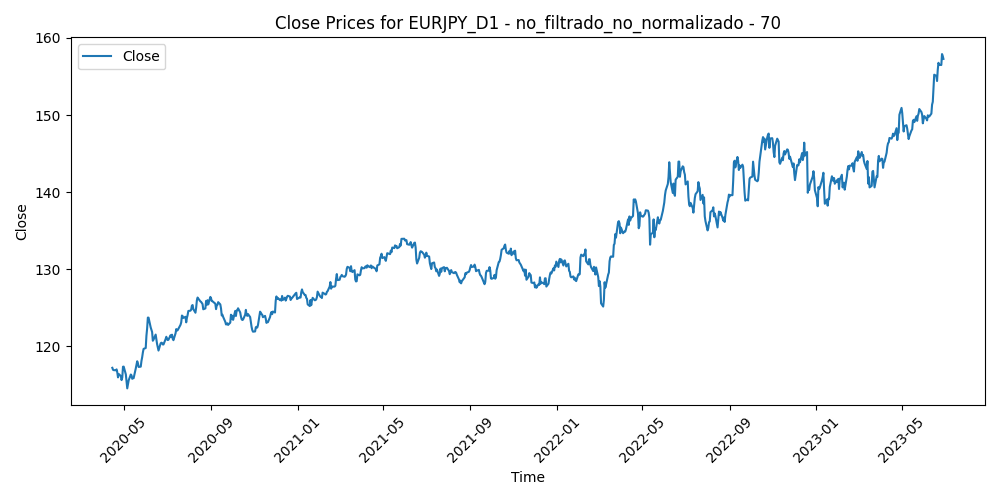

The data file committed next to this chart (first rows):
Time, Close, Volume, diferencia_media_70
2020-04-15, 117.2, 100857, 2.493
2020-04-16, 117, 111207, 2.69
2020-04-17, 116.9, 120129, 2.659
2020-04-20, 116.9, 84207, 2.596
2020-04-21, 117, 110843, 2.404
2020-04-22, 116.6, 87975, 2.721
2020-04-23, 116, 110758, 3.263
2020-04-24, 116.4, 92017, 2.741
2020-04-27, 116.2, 88959, 2.918
2020-04-28, 115.6, 92384, 3.357
2020-04-29, 116, 84737, 2.937
2020-04-30, 117.4, 110984, 1.484
2020-05-01, 117.4, 82499, 1.426
2020-05-04, 116.4, 80293, 2.379
2020-05-05, 115.5, 88634, 3.215
2020-05-06, 114.6, 81093, 4.047
2020-05-07, 115.1, 92262, 3.417
2020-05-08, 115.6, 76344, 2.865
2020-05-11, 116.3, 86277, 2.062
2020-05-12, 116.2, 82681, 2.101
2020-05-13, 115.8, 94811, 2.472
2020-05-14, 115.9, 95693, 2.341
2020-05-15, 115.9, 89064, 2.256
2020-05-18, 117.1, 82692, 0.9605
2020-05-19, 117.6, 94580, 0.427
2020-05-20, 118.1, 83177, -0.02451
2020-05-21, 117.8, 79421, 0.205
2020-05-22, 117.3, 76776, 0.6737
2020-05-25, 117.4, 49901, 0.6098
2020-05-26, 118.1, 83368, -0.1337
2020-05-27, 118.6, 119948, -0.6378
2020-05-28, 119.2, 117864, -1.288
2020-05-29, 119.7, 131313, -1.766
2020-06-01, 119.8, 104998, -1.889
2020-06-02, 121.4, 114928, -3.462
2020-06-03, 122.3, 125454, -4.386
2020-06-04, 123.7, 134945, -5.739
2020-06-05, 123.7, 133843, -5.66
2020-06-08, 122.5, 103874, -4.369
2020-06-09, 122.2, 124296, -4.049
2020-06-10, 121.9, 127328, -3.71
2020-06-11, 120.7, 163870, -2.554
2020-06-12, 120.9, 160242, -2.669
2020-06-15, 121.5, 149253, -3.262
2020-06-16, 120.9, 137538, -2.582
2020-06-17, 120.3, 117874, -1.975
2020-06-18, 119.9, 115685, -1.494
2020-06-19, 119.5, 103802, -1.094
2020-06-22, 120.4, 94388, -1.998
2020-06-23, 120.5, 128594, -2.054
2020-06-24, 120.4, 112503, -1.983
2020-06-25, 120.2, 121659, -1.768
2020-06-26, 120.2, 90711, -1.736
2020-06-29, 120.9, 94772, -2.413
2020-06-30, 121.2, 103046, -2.697
2020-07-01, 120.9, 94205, -2.364
2020-07-02, 120.8, 88493, -2.278
2020-07-03, 120.9, 84371, -2.298
2020-07-06, 121.4, 77723, -2.859
2020-07-07, 121.2, 80867, -2.6
... 774 more rows
